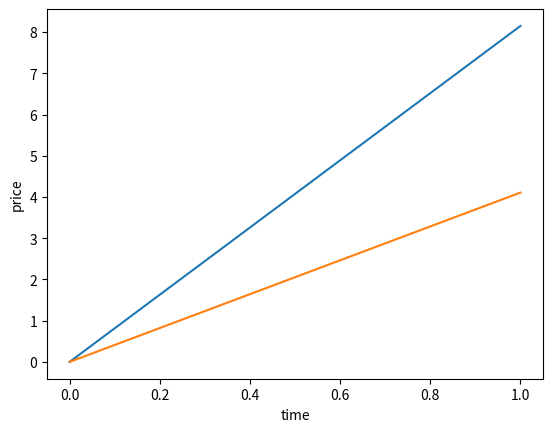

Write Python code to recreate this figure.
import numpy as np
import matplotlib.pyplot as plt

S0 = 0 #初始值
I = 2 #仿真次数
T = 1 #时间周期
S = np.zeros((T + 1, I)) # T+1行 I列 矩阵
#输出矩阵形状
print(S.shape)
#矩阵初始值为0
S[0] = S0

#给矩阵赋值，每列为一个企业生命周期
for t in range(1, T + 1):
    #均匀分布（-10，10） 上期 + 本期的均匀分布值
    #每行为同一周期所有企业的上期绩效 + 本期绩效
    S[t] = S[t - 1] + np.random.uniform(-10,10,I)
#输出矩阵
print(S)

#作图，按列
plt.plot(S[:, :], lw=1.5)
plt.xlabel('time')
plt.ylabel('price')
plt.show()